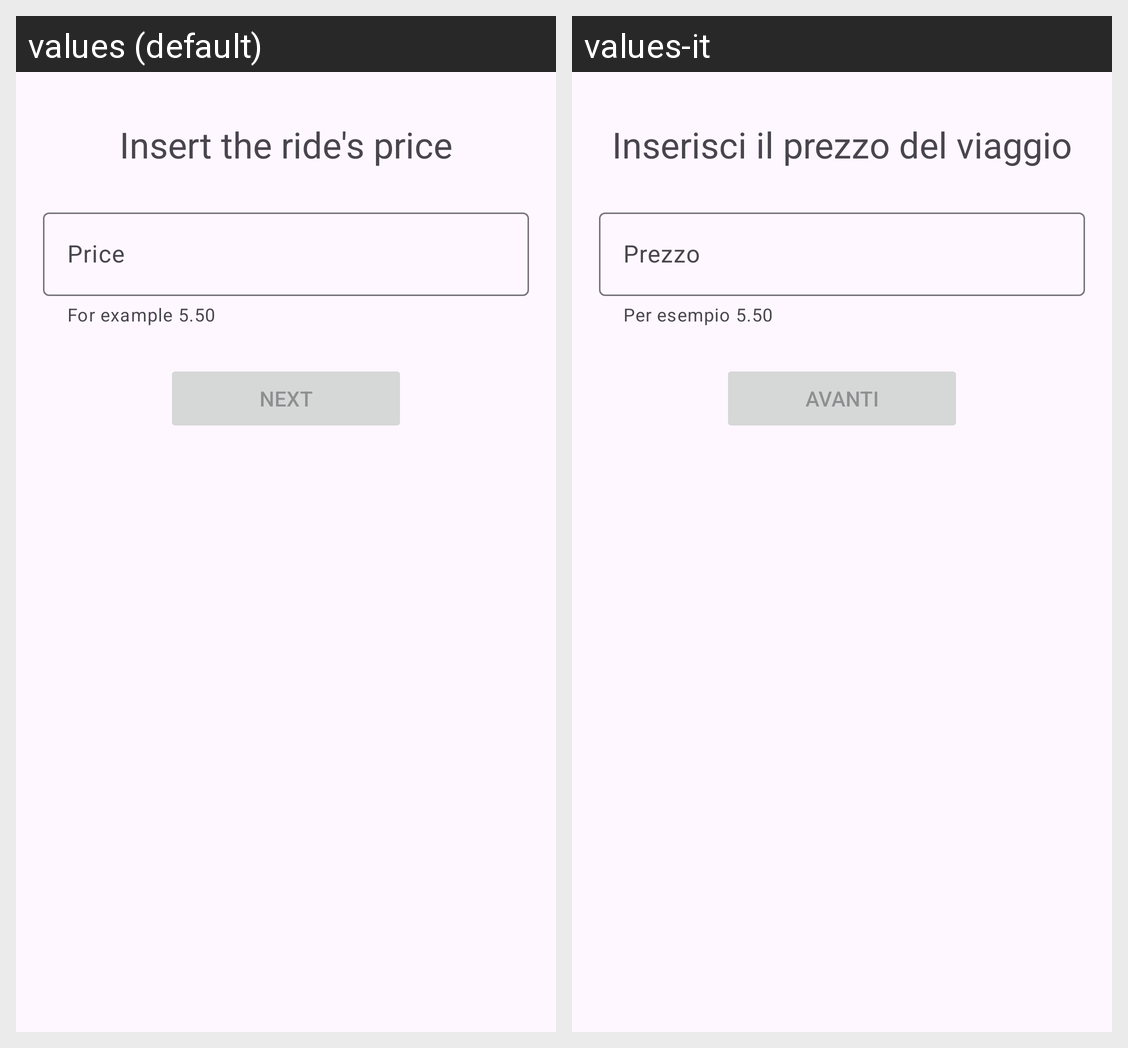

The Android screen above is rendered under two locales of the same app. Produce the string resources it draws, with the default and per-locale values.
Android screen res/layout/fragment_publish_price.xml rendered under 2 locales, left to right: values (default), values-it. Device: Nexus 5 (rendered at 1080×1920; each locale shown at half size, 540×960, under a caption strip naming it); theme Theme.Carpooling.
Strings drawn on this screen, with the default value and each locale's value (text and hints the layout hard-codes, and strings that could not be matched under every locale, appear in the picture but are not listed):

title_publish_price
  values: Insert the ride's price
  values-it: Inserisci il prezzo del viaggio

price
  values: Price
  values-it: Prezzo

helper_publish_price
  values: For example 5.50
  values-it: Per esempio 5.50

btn_next
  values: Next
  values-it: Avanti
